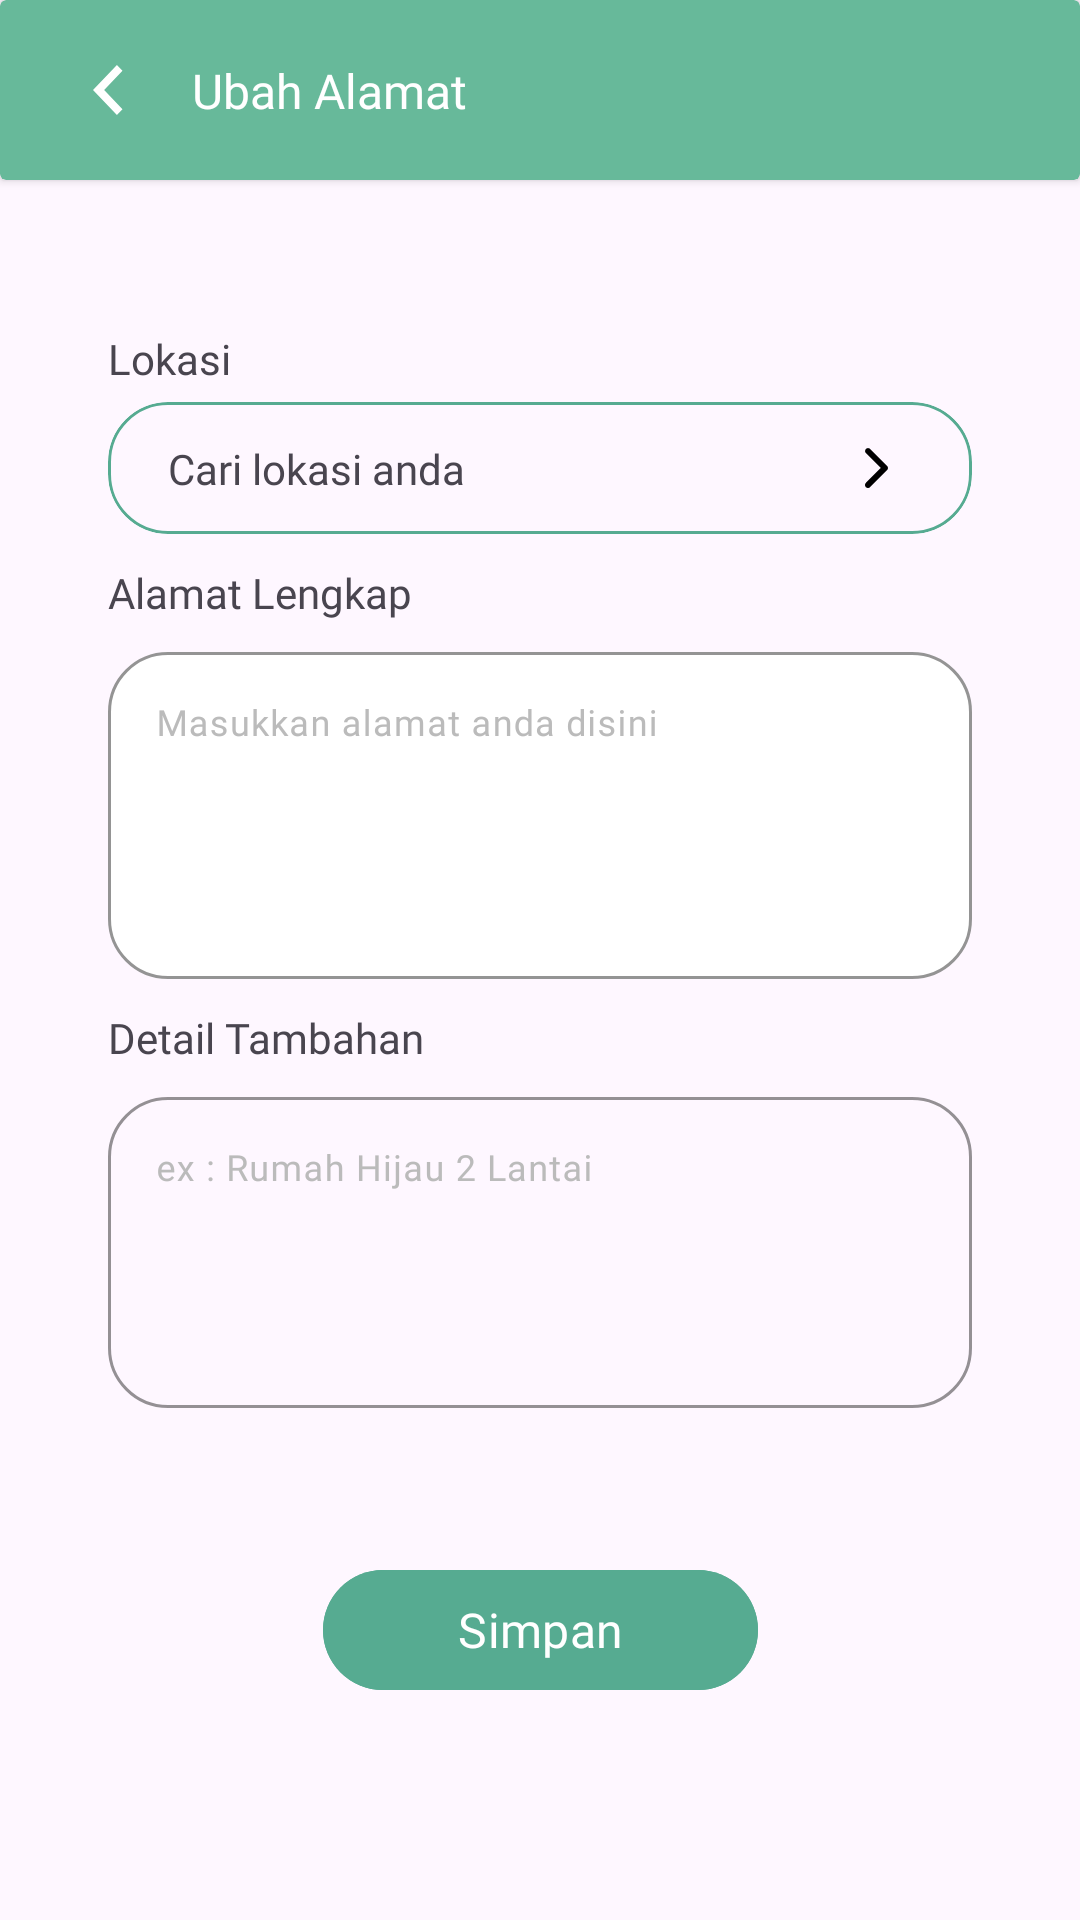

Layout XML and referenced resources for this Android screen:
<!-- AndroidManifest.xml: application theme Theme.PijetIn -->
<!-- res/layout/activity_ubah_alamat.xml -->
<?xml version="1.0" encoding="utf-8"?>
<androidx.constraintlayout.widget.ConstraintLayout xmlns:android="http://schemas.android.com/apk/res/android"
    xmlns:app="http://schemas.android.com/apk/res-auto"
    xmlns:tools="http://schemas.android.com/tools"
    android:layout_width="match_parent"
    android:layout_height="match_parent"
    tools:context=".feature.Alamat.UbahAlamat.UbahAlamat">

    <androidx.cardview.widget.CardView
        android:id="@+id/cvHeaderUbahAlamat"
        android:layout_width="0dp"
        android:layout_height="60dp"
        app:cardBackgroundColor="#67B99A"
        app:layout_constraintEnd_toEndOf="parent"
        app:layout_constraintStart_toStartOf="parent"
        app:layout_constraintTop_toTopOf="parent" >

        <androidx.constraintlayout.widget.ConstraintLayout
            android:layout_width="match_parent"
            android:layout_height="match_parent">

            <ImageView
                android:id="@+id/ivBackUbahAlamat"
                android:layout_width="wrap_content"
                android:layout_height="wrap_content"
                android:layout_marginStart="31dp"
                android:layout_marginTop="21dp"
                android:layout_marginBottom="21dp"
                android:src="@drawable/ic_back"
                app:layout_constraintBottom_toBottomOf="parent"
                app:layout_constraintStart_toStartOf="parent"
                app:layout_constraintTop_toTopOf="parent" />

            <TextView
                android:id="@+id/tvHeaderUbahAlamat"
                android:layout_width="wrap_content"
                android:layout_height="wrap_content"
                android:layout_marginStart="23dp"
                android:fontFamily="@font/poppins_semibold"
                android:text="Ubah Alamat"
                android:textColor="#FFFFFF"
                android:textSize="16dp"
                app:layout_constraintBottom_toBottomOf="@+id/ivBackUbahAlamat"
                app:layout_constraintStart_toEndOf="@+id/ivBackUbahAlamat"
                app:layout_constraintTop_toTopOf="@+id/ivBackUbahAlamat" />
        </androidx.constraintlayout.widget.ConstraintLayout>
    </androidx.cardview.widget.CardView>

    <TextView
        android:id="@+id/tvLokasiUbah"
        android:layout_width="wrap_content"
        android:layout_height="wrap_content"
        android:layout_marginStart="36dp"
        android:layout_marginTop="50dp"
        android:fontFamily="@font/poppins_medium"
        android:text="Lokasi"
        android:textSize="14dp"
        app:layout_constraintStart_toStartOf="parent"
        app:layout_constraintTop_toBottomOf="@+id/cvHeaderUbahAlamat" />

    <com.google.android.material.card.MaterialCardView
        android:id="@+id/cvLokasiUbah"
        android:layout_width="0dp"
        android:layout_height="44dp"
        android:layout_marginStart="36dp"
        android:layout_marginTop="5dp"
        android:layout_marginEnd="36dp"
        app:cardCornerRadius="20dp"
        app:layout_constraintEnd_toEndOf="parent"
        app:layout_constraintStart_toStartOf="parent"
        app:layout_constraintTop_toBottomOf="@+id/tvLokasiUbah"
        app:strokeColor="#56AB91">

        <androidx.constraintlayout.widget.ConstraintLayout
            android:layout_width="match_parent"
            android:layout_height="match_parent">

            <TextView
                android:id="@+id/tvCariLokasiUbah"
                android:layout_width="wrap_content"
                android:layout_height="wrap_content"
                android:layout_marginStart="20dp"
                android:layout_marginTop="11dp"
                android:layout_marginBottom="11dp"
                android:fontFamily="@font/poppins_regular"
                android:text="Cari lokasi anda"
                android:textSize="14dp"
                app:layout_constraintBottom_toBottomOf="parent"
                app:layout_constraintStart_toStartOf="parent"
                app:layout_constraintTop_toTopOf="parent" />

            <ImageView
                android:id="@+id/ivDropUbahAlamat"
                android:layout_width="wrap_content"
                android:layout_height="wrap_content"
                android:layout_marginTop="15dp"
                android:layout_marginEnd="28dp"
                android:layout_marginBottom="15dp"
                android:src="@drawable/ic_arrowk_tebel"
                app:layout_constraintBottom_toBottomOf="parent"
                app:layout_constraintEnd_toEndOf="parent"
                app:layout_constraintTop_toTopOf="parent" />

        </androidx.constraintlayout.widget.ConstraintLayout>
    </com.google.android.material.card.MaterialCardView>

    <TextView
        android:id="@+id/tvAlamatLengkapUbah"
        android:layout_width="wrap_content"
        android:layout_height="wrap_content"
        android:layout_marginTop="10dp"
        android:fontFamily="@font/poppins_medium"
        android:text="Alamat Lengkap"
        android:textSize="14dp"
        app:layout_constraintStart_toStartOf="@+id/cvLokasiUbah"
        app:layout_constraintTop_toBottomOf="@+id/cvLokasiUbah" />

    <com.google.android.material.textfield.TextInputLayout
        android:id="@+id/tilAlamatLengkapUbah"
        android:layout_width="0dp"
        android:layout_height="wrap_content"
        android:layout_marginTop="5dp"
        android:layout_marginEnd="36dp"
        android:hint="Masukkan alamat anda disini"
        android:textColorHint="#BBBBBB"
        app:boxBackgroundColor="#FFFFFF"
        app:boxCornerRadiusBottomEnd="20dp"
        app:boxCornerRadiusBottomStart="20dp"
        app:boxCornerRadiusTopEnd="20dp"
        app:boxCornerRadiusTopStart="20dp"
        app:boxStrokeColor="#56AB91"
        app:layout_constraintEnd_toEndOf="parent"
        app:layout_constraintStart_toStartOf="@+id/tvAlamatLengkapUbah"
        app:layout_constraintTop_toBottomOf="@+id/tvAlamatLengkapUbah">

        <com.google.android.material.textfield.TextInputEditText
            android:layout_width="match_parent"
            android:layout_height="109dp"
            android:fontFamily="@font/poppins_regular"
            android:gravity="top|left"
            android:textSize="12dp" />
    </com.google.android.material.textfield.TextInputLayout>

    <TextView
        android:id="@+id/tvDetilUbahAlamat"
        android:layout_width="wrap_content"
        android:layout_height="wrap_content"
        android:layout_marginTop="10dp"
        android:fontFamily="@font/poppins_medium"
        android:text="Detail Tambahan"
        android:textSize="14dp"
        app:layout_constraintStart_toStartOf="@+id/tilAlamatLengkapUbah"
        app:layout_constraintTop_toBottomOf="@+id/tilAlamatLengkapUbah" />

    <com.google.android.material.textfield.TextInputLayout
        android:id="@+id/tilDetilUbah"
        android:layout_width="0dp"
        android:layout_height="109dp"
        android:layout_marginTop="5dp"
        android:layout_marginEnd="36dp"
        android:hint="ex : Rumah Hijau 2 Lantai"
        android:textColorHint="#BBBBBB"
        app:boxCornerRadiusBottomEnd="20dp"
        app:boxCornerRadiusBottomStart="20dp"
        app:boxCornerRadiusTopEnd="20dp"
        app:boxCornerRadiusTopStart="20dp"
        app:boxStrokeColor="#56AB91"
        app:layout_constraintEnd_toEndOf="parent"
        app:layout_constraintStart_toStartOf="@+id/tvDetilUbahAlamat"
        app:layout_constraintTop_toBottomOf="@+id/tvDetilUbahAlamat">

        <com.google.android.material.textfield.TextInputEditText
            android:layout_width="match_parent"
            android:layout_height="match_parent"
            android:fontFamily="@font/poppins_regular"
            android:gravity="top|left"
            android:textSize="12dp" />
    </com.google.android.material.textfield.TextInputLayout>

    <com.google.android.material.button.MaterialButton
        android:id="@+id/btnSimpanUbah"
        android:layout_width="145dp"
        android:layout_height="wrap_content"
        android:layout_marginStart="142dp"
        android:layout_marginTop="50dp"
        android:layout_marginEnd="142dp"
        android:backgroundTint="#56AB91"
        android:fontFamily="@font/poppins_regular"
        android:text="Simpan"
        android:textSize="16dp"
        app:layout_constraintEnd_toEndOf="parent"
        app:layout_constraintStart_toStartOf="parent"
        app:layout_constraintTop_toBottomOf="@+id/tilDetilUbah" />

</androidx.constraintlayout.widget.ConstraintLayout>
<!-- resources referenced by this layout -->
<resources>
  <!-- drawable ic_arrowk_tebel (drawable) -->
  <vector xmlns:android="http://schemas.android.com/apk/res/android"
      android:width="8dp"
      android:height="14dp"
      android:viewportWidth="8"
      android:viewportHeight="14">
    <path
        android:pathData="M7.706,6.293C7.894,6.481 7.999,6.735 7.999,7C7.999,7.265 7.894,7.52 7.706,7.707L2.049,13.364C1.957,13.46 1.847,13.536 1.725,13.588C1.603,13.641 1.472,13.668 1.339,13.669C1.206,13.671 1.074,13.645 0.951,13.595C0.829,13.545 0.717,13.47 0.623,13.377C0.529,13.283 0.455,13.171 0.405,13.048C0.354,12.925 0.329,12.794 0.33,12.661C0.331,12.528 0.359,12.397 0.411,12.275C0.464,12.153 0.54,12.042 0.635,11.95L5.585,7L0.635,2.05C0.453,1.862 0.352,1.609 0.355,1.347C0.357,1.085 0.462,0.834 0.648,0.648C0.833,0.463 1.084,0.358 1.346,0.356C1.608,0.353 1.861,0.454 2.049,0.636L7.706,6.293Z"
        android:fillColor="#000000"
        android:fillType="evenOdd"/>
  </vector>
  <!-- drawable ic_back (drawable) -->
  <vector xmlns:android="http://schemas.android.com/apk/res/android"
      android:width="10dp"
      android:height="18dp"
      android:viewportWidth="10"
      android:viewportHeight="18">
    <path
        android:pathData="M7.97,17.365L0,9L7.97,0.635L9.83,2.587L3.719,9L9.83,15.413L7.97,17.365Z"
        android:fillColor="#ffffff"/>
  </vector>
  <style name="Theme.PijetIn" parent="Base.Theme.PijetIn" />
  <style name="Base.Theme.PijetIn" parent="Theme.Material3.DayNight.NoActionBar">
          
          
          <item name="colorPrimary">#2F82FF</item>
          <item name="colorPrimaryVariant">@color/primary_variant</item>
          <item name="colorOnPrimary">@color/white</item>
          
          <item name="colorSecondary">@color/teal_200</item>
          <item name="colorSecondaryVariant">@color/teal_700</item>
          <item name="colorOnSecondary">@color/black</item>
          
          <item name="android:statusBarColor">?attr/colorPrimaryVariant</item>
      </style>
  <color name="primary_variant">#303F9F</color>
  <color name="white">#FFFFFFFF</color>
  <color name="teal_200">#FF03DAC5</color>
  <color name="teal_700">#FF018786</color>
  <color name="black">#FF000000</color>
</resources>
